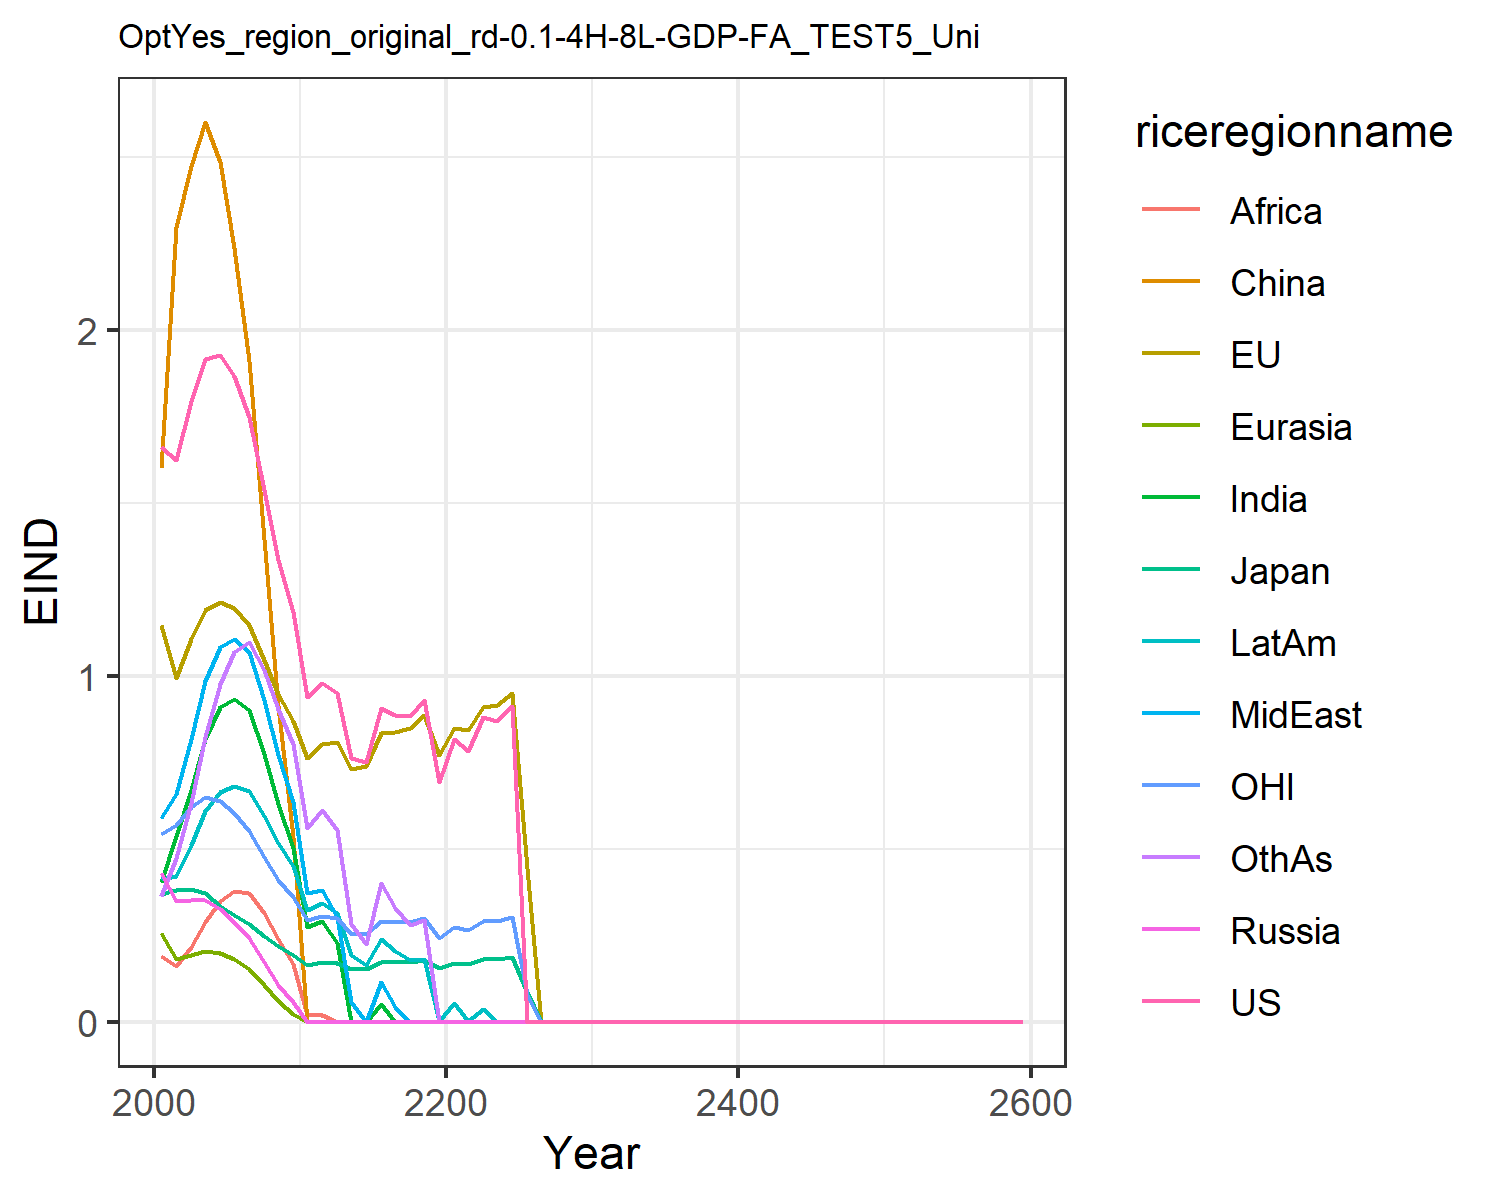

The table this chart was drawn from, first rows:
1.6621334550980102, 1.1460506191660516, 0.3699659257424831, 0.43123618180564005, 0.2566662932747705, 1.6007411280266048, 0.4051515896926559, 0.5896749604345518, 0.19137708401697257, 0.4122723985071479, 0.541778261497279, 0.3639521027378334
1.624, 0.9941, 0.3821, 0.3488, 0.1802, 2.297, 0.5369, 0.6586, 0.1603, 0.4211, 0.5697, 0.474
1.793, 1.106, 0.384, 0.351, 0.193, 2.475, 0.6704, 0.8175, 0.2151, 0.5121, 0.62, 0.6314
1.915, 1.189, 0.3721, 0.3507, 0.2055, 2.6, 0.8181, 0.9844, 0.2891, 0.6093, 0.65, 0.8237
1.926, 1.214, 0.3359, 0.3252, 0.1991, 2.486, 0.909, 1.084, 0.3488, 0.6647, 0.639, 0.9765
1.865, 1.196, 0.3083, 0.2885, 0.1809, 2.236, 0.9341, 1.107, 0.3774, 0.6806, 0.6032, 1.068
1.749, 1.147, 0.2838, 0.2426, 0.1534, 1.91, 0.9013, 1.07, 0.3721, 0.6657, 0.5522, 1.096
1.536, 1.045, 0.2489, 0.1721, 0.1057, 1.394, 0.7737, 0.9294, 0.314, 0.5952, 0.4776, 1.016
1.335, 0.9466, 0.2176, 0.1075, 0.05952, 0.9127, 0.6295, 0.7722, 0.2389, 0.5164, 0.4106, 0.9045
1.184, 0.8707, 0.1936, 0.05788, 0.02234, 0.5349, 0.5035, 0.6357, 0.1659, 0.4494, 0.3597, 0.8037
0.9394, 0.7616, 0.1654, 0.0, 0.0, 0.0001212, 0.2751, 0.3709, 0.01963, 0.3244, 0.2947, 0.5596
0.9796, 0.8019, 0.1717, 0.0, 0.0, 0.0006417, 0.292, 0.3795, 0.01821, 0.3422, 0.3059, 0.6132
0.9501, 0.8072, 0.1712, 0.0, 0.0, 0.0, 0.2261, 0.3037, 0.0, 0.315, 0.2994, 0.5528
0.7632, 0.7296, 0.1533, 0.0, 0.0, 0.0, 0.0, 0.05782, 0.0, 0.1916, 0.2547, 0.2822
0.7501, 0.7382, 0.1537, 0.0, 0.0, 0.0, 0.0, 0.0, 0.0, 0.1647, 0.2524, 0.226
0.906, 0.8341, 0.1722, 0.0, 0.0, 0.0, 0.05034, 0.1137, 0.0, 0.2382, 0.2912, 0.3996
0.8854, 0.8374, 0.1715, 0.0, 0.0, 0.0, 0.0, 0.04223, 0.0, 0.204, 0.287, 0.3289
0.8849, 0.8503, 0.173, 0.0, 0.0, 0.0, 0.0, 0.0, 0.0, 0.1797, 0.2877, 0.28
0.93, 0.887, 0.1794, 0.0, 0.0, 0.0, 0.0, 0.0, 0.0, 0.1819, 0.2995, 0.293
0.6928, 0.7698, 0.1549, 0.0, 0.0, 0.0, 0.0, 0.0, 0.0, 0.001553, 0.2426, 0.0
0.8175, 0.8494, 0.17, 0.0, 0.0, 0.0, 0.0, 0.0, 0.0, 0.05271, 0.2739, 6.659901419644763e-12
0.7818, 0.8421, 0.1678, 0.0, 0.0, 0.0, 0.0, 0.0, 0.0, 0.0008919, 0.2666, 0.0
0.88, 0.9089, 0.1803, 0.0, 0.0, 0.0, 0.0, 0.0, 0.0, 0.03748, 0.2918, 0.0
0.8679, 0.9143, 0.1807, 0.0, 0.0, 0.0, 0.0, 0.0, 0.0, 0.0, 0.2903, 0.0
0.9126, 0.9515, 0.1874, 0.0, 0.0, 0.0, 0.0, 0.0, 0.0, 0.0, 0.3027, 0.0
0.0, 0.4434, 0.08703, 0.0, 0.0, 0.0, 0.0, 0.0, 0.0, 0.0, 0.08076, 0.0
0.0, 3.1484246920660716e-12, 6.162750886280718e-13, 0.0, 0.0, 0.0, 0.0, 0.0, 0.0, 0.0, 0.0, 0.0
0.0, 1.0921237555796919e-10, 2.1324042214127373e-11, 0.0, 0.0, 0.0, 0.0, 0.0, 0.0, 0.0, 0.0, 0.0
0.0, 3.0989990611794044e-12, 6.037498373907186e-13, 0.0, 0.0, 0.0, 0.0, 0.0, 0.0, 0.0, 0.0, 0.0
0.0, 1.744744981404565e-12, 3.3924408623322476e-13, 0.0, 0.0, 0.0, 0.0, 0.0, 0.0, 0.0, 0.0, 0.0
0.0, 6.06250009409569e-12, 1.176763254607724e-12, 0.0, 0.0, 0.0, 0.0, 0.0, 0.0, 0.0, 0.0, 0.0
0.0, 2.627576595602533e-6, 5.092787659772027e-7, 0.0, 0.0, 0.0, 0.0, 0.0, 0.0, 0.0, 0.0, 0.0
0.0, 3.277978238712193e-12, 6.345268620186263e-13, 0.0, 0.0, 0.0, 0.0, 0.0, 0.0, 0.0, 0.0, 0.0
0.0, 1.2194768691065676e-11, 2.3579317026727046e-12, 0.0, 0.0, 0.0, 0.0, 0.0, 0.0, 0.0, 0.0, 0.0
0.0, 1.8280421323074338e-10, 3.531180031784205e-11, 0.0, 0.0, 0.0, 0.0, 0.0, 0.0, 0.0, 0.0, 0.0
0.0, 1.2442696595845799e-11, 2.4014856122270203e-12, 0.0, 0.0, 0.0, 0.0, 0.0, 0.0, 0.0, 0.0, 0.0
0.0, 6.862036382322013e-12, 1.3234284894737354e-12, 0.0, 0.0, 0.0, 0.0, 0.0, 0.0, 0.0, 0.0, 0.0
0.0, 1.1948031600292173e-11, 2.302878233958841e-12, 0.0, 0.0, 0.0, 0.0, 0.0, 0.0, 0.0, 0.0, 0.0
0.0, 1.9237891179994046e-12, 3.7059530821188806e-13, 0.0, 0.0, 0.0, 0.0, 0.0, 0.0, 0.0, 0.0, 0.0
0.0, 5.838294524311425e-11, 1.1241725260317205e-11, 0.0, 0.0, 0.0, 0.0, 0.0, 0.0, 0.0, 0.0, 0.0
0.0, 3.1633770773459122e-12, 6.088853168788008e-13, 0.0, 0.0, 0.0, 0.0, 0.0, 0.0, 0.0, 0.0, 0.0
0.0, 0.0, 0.0, 0.0, 0.0, 0.0, 0.0, 0.0, 0.0, 0.0, 0.0, 0.0
0.0, 0.0, 0.0, 0.0, 0.0, 0.0, 0.0, 0.0, 0.0, 0.0, 0.0, 0.0
0.0, 0.0, 0.0, 0.0, 0.0, 0.0, 0.0, 0.0, 0.0, 0.0, 0.0, 0.0
0.0, 0.0, 0.0, 0.0, 0.0, 0.0, 0.0, 0.0, 0.0, 0.0, 0.0, 0.0
0.0, 0.0, 0.0, 0.0, 0.0, 0.0, 0.0, 0.0, 0.0, 0.0, 0.0, 0.0
0.0, 0.0, 0.0, 0.0, 0.0, 0.0, 0.0, 0.0, 0.0, 0.0, 0.0, 0.0
0.0, 0.0, 0.0, 0.0, 0.0, 0.0, 0.0, 0.0, 0.0, 0.0, 0.0, 0.0
0.0, 0.0, 0.0, 0.0, 0.0, 0.0, 0.0, 0.0, 0.0, 0.0, 0.0, 0.0
0.0, 0.0, 0.0, 0.0, 0.0, 0.0, 0.0, 0.0, 0.0, 0.0, 0.0, 0.0
0.0, 0.0, 0.0, 0.0, 0.0, 0.0, 0.0, 0.0, 0.0, 0.0, 0.0, 0.0
0.0, 0.0, 0.0, 0.0, 0.0, 0.0, 0.0, 0.0, 0.0, 0.0, 0.0, 0.0
0.0, 0.0, 0.0, 0.0, 0.0, 0.0, 0.0, 0.0, 0.0, 0.0, 0.0, 0.0
0.0, 0.0, 0.0, 0.0, 0.0, 0.0, 0.0, 0.0, 0.0, 0.0, 0.0, 0.0
0.0, 0.0, 0.0, 0.0, 0.0, 0.0, 0.0, 0.0, 0.0, 0.0, 0.0, 0.0
0.0, 0.0, 0.0, 0.0, 0.0, 0.0, 0.0, 0.0, 0.0, 0.0, 0.0, 0.0
0.0, 0.0, 0.0, 0.0, 0.0, 0.0, 0.0, 0.0, 0.0, 0.0, 0.0, 0.0
0.0, 0.0, 0.0, 0.0, 0.0, 0.0, 0.0, 0.0, 0.0, 0.0, 0.0, 0.0
0.0, 0.0, 0.0, 0.0, 0.0, 0.0, 0.0, 0.0, 0.0, 0.0, 0.0, 0.0
0.0, 0.0, 0.0, 0.0, 0.0, 0.0, 0.0, 0.0, 0.0, 0.0, 0.0, 0.0
